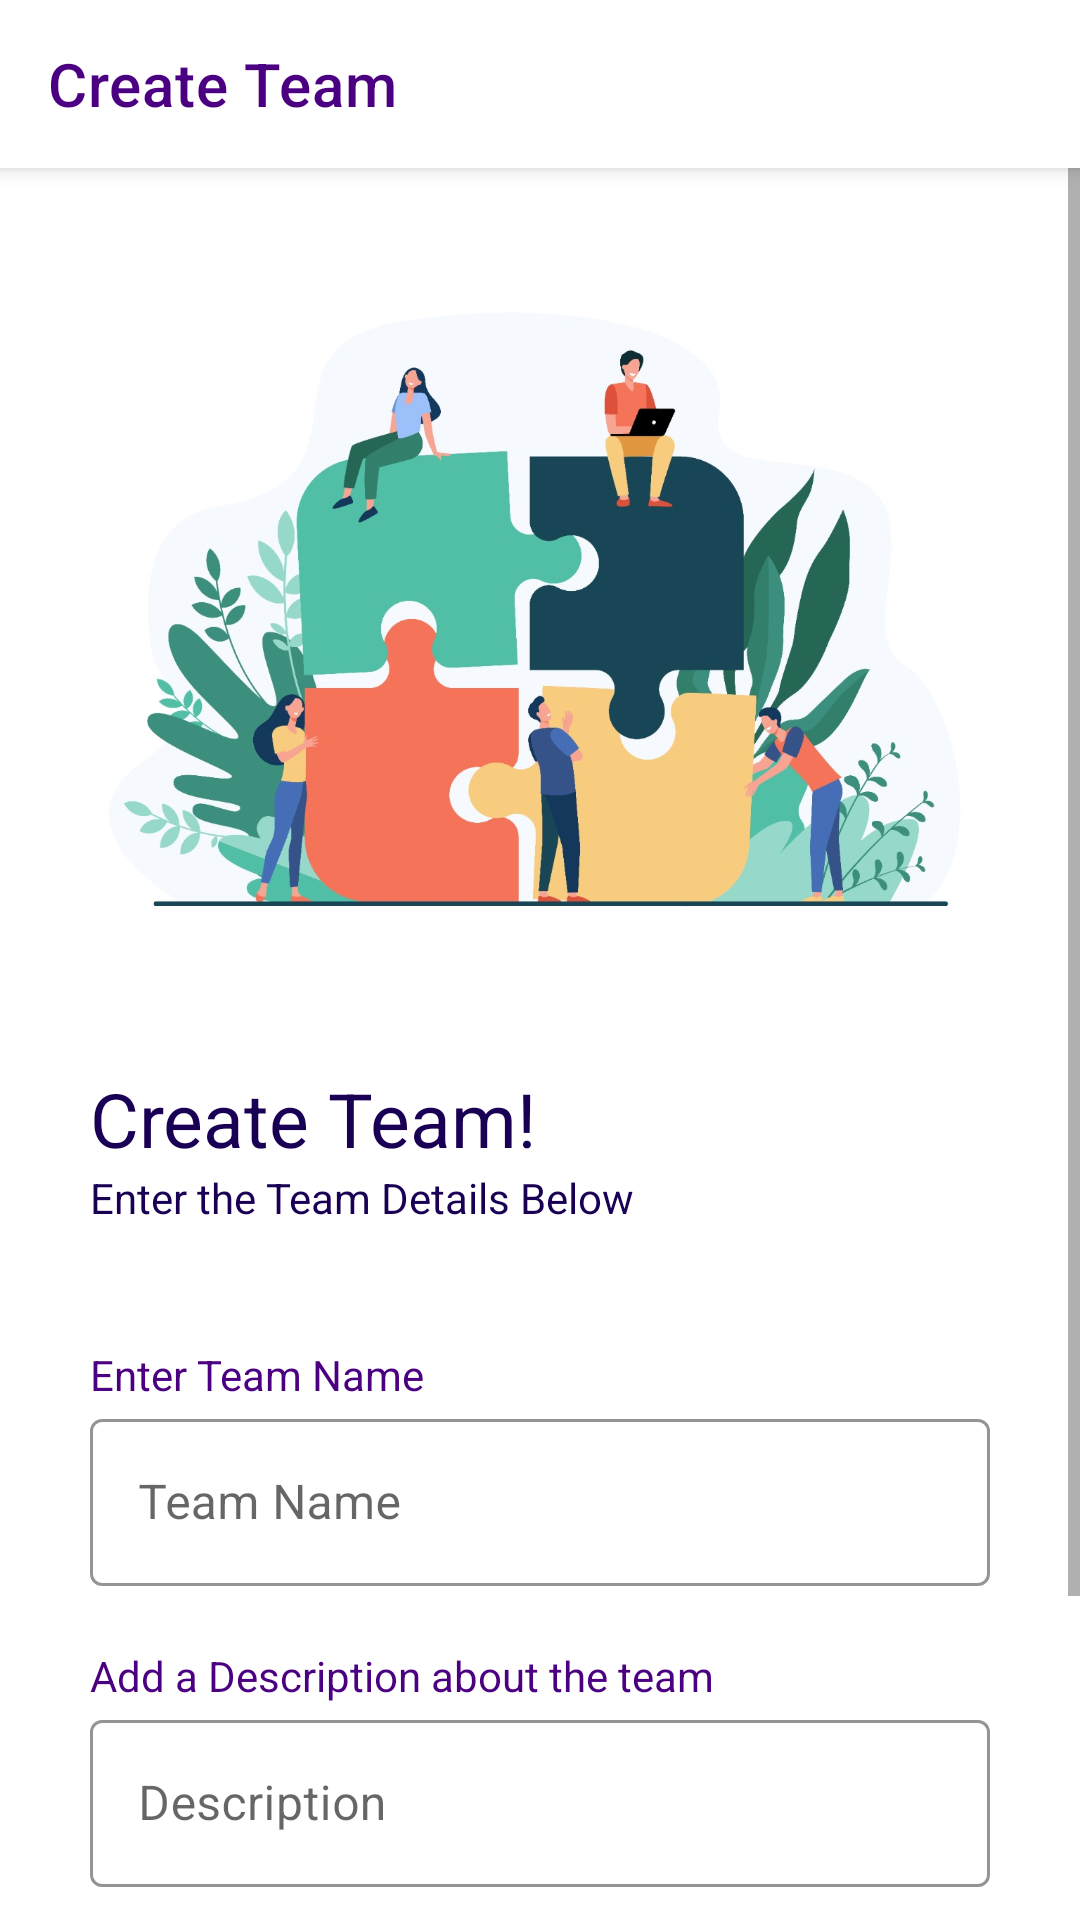

This screen was rendered from an Android layout file. Write that file and the resources it references.
<!-- AndroidManifest.xml: application theme Theme.TournamentApp -->
<!-- res/layout/activity_create_team.xml -->
<?xml version="1.0" encoding="utf-8"?>
<androidx.coordinatorlayout.widget.CoordinatorLayout xmlns:android="http://schemas.android.com/apk/res/android"
    xmlns:app="http://schemas.android.com/apk/res-auto"
    xmlns:tools="http://schemas.android.com/tools"
    android:layout_width="match_parent"
    android:layout_height="match_parent"
    tools:context=".ActivityCreateTeam">

    <com.google.android.material.appbar.AppBarLayout
        android:layout_width="match_parent"
        android:layout_height="?attr/actionBarSize"
        android:background="@color/white">
        <com.google.android.material.appbar.MaterialToolbar
            android:id="@+id/toolbar_createteam"
            android:layout_width="match_parent"
            android:layout_height="match_parent"
            app:title="Create Team"
            app:titleTextColor="@color/primaryColor"
            app:navigationIconTint="@color/primaryColor"/>
    </com.google.android.material.appbar.AppBarLayout>

    <ScrollView
        android:layout_width="match_parent"
        android:layout_height="match_parent"
        app:layout_behavior="com.google.android.material.appbar.AppBarLayout$ScrollingViewBehavior">
        <LinearLayout
            android:layout_width="match_parent"
            android:layout_height="wrap_content"
            android:orientation="vertical"
            android:paddingHorizontal="30dp">
            <ImageView
                android:layout_width="300dp"
                android:layout_height="300dp"
                android:contentDescription="Login"
                android:src="@drawable/img_createteam_illustration"/>

            <TextView
                android:layout_width="match_parent"
                android:layout_height="wrap_content"
                android:text="Create Team!"
                android:textColor="@color/primaryDarkColor"
                android:textSize="25sp"
                />

            <TextView
                android:layout_width="match_parent"
                android:layout_height="wrap_content"
                android:textColor="@color/primaryDarkColor"
                android:text="Enter the Team Details Below"
                />

            <Space
                android:layout_width="match_parent"
                android:layout_height="40dp"/>

            <TextView
                android:layout_width="match_parent"
                android:layout_height="wrap_content"
                android:text="Enter Team Name"
                android:textColor="@color/primaryColor"/>
            <com.google.android.material.textfield.TextInputLayout
                android:id="@+id/name_txt_createteam"
                style="@style/EditTextTheme"
                android:layout_width="match_parent"
                android:layout_height="wrap_content"
                app:errorEnabled="true"
                app:errorIconDrawable="@drawable/icon_error">

                <com.google.android.material.textfield.TextInputEditText
                    android:id="@+id/name_createteam"
                    android:layout_width="match_parent"
                    android:layout_height="wrap_content"
                    android:hint="Team Name"
                    android:inputType="text" />
            </com.google.android.material.textfield.TextInputLayout>

            <TextView
                android:layout_width="match_parent"
                android:layout_height="wrap_content"
                android:text="Add a Description about the team"
                android:textColor="@color/primaryColor"/>

            <com.google.android.material.textfield.TextInputLayout
                android:id="@+id/desp_createteam_txt"
                style="@style/EditTextTheme"
                android:layout_width="match_parent"
                android:layout_height="wrap_content"
                app:errorEnabled="true"
                app:errorIconDrawable="@drawable/icon_error">
                <com.google.android.material.textfield.TextInputEditText
                    android:id="@+id/desp_createteam"
                    android:layout_width="match_parent"
                    android:layout_height="wrap_content"
                    android:hint="Description"
                    android:inputType="textMultiLine" />
            </com.google.android.material.textfield.TextInputLayout>

            <TextView
                android:layout_width="match_parent"
                android:layout_height="wrap_content"
                android:text="*Note: You cant change your team name after creating the team"
                android:textColor="@android:color/holo_red_dark"/>

            <androidx.appcompat.widget.AppCompatButton
                android:id="@+id/create_createteam"
                android:layout_width="match_parent"
                android:layout_height="wrap_content"
                android:background="@drawable/shape_allradius"
                android:text="Create Team"
                android:textColor="@color/white"
                android:layout_marginTop="30dp"
                android:layout_marginBottom="10dp"/>
        </LinearLayout>
    </ScrollView>

</androidx.coordinatorlayout.widget.CoordinatorLayout>
<!-- resources referenced by this layout -->
<resources>
  <color name="primaryColor">#4B0082</color>
  <color name="primaryDarkColor">#190054</color>
  <color name="white">#FFFFFFFF</color>
  <!-- drawable img_createteam_illustration: jpeg bitmap (drawable-v24, 104812 bytes) -->
  <!-- drawable shape_allradius (drawable) -->
  <?xml version="1.0" encoding="utf-8"?>
  <shape
      xmlns:android="http://schemas.android.com/apk/res/android"
      android:shape="rectangle">
      <gradient
          android:startColor="@color/primaryColor"
          android:endColor="@color/primaryDarkColor"/>
      <corners android:radius="300dp"/>
  </shape>
  <style name="EditTextTheme" parent="Widget.MaterialComponents.TextInputLayout.OutlinedBox">
          <item name="hintTextColor">@color/primaryColor</item>
          <item name="boxStrokeColor">@color/primaryColor</item>
      </style>
  <style name="Theme.TournamentApp" parent="Theme.MaterialComponents.Light.NoActionBar">
          <item name="android:forceDarkAllowed" tools:targetApi="Q">false</item>
          
          <item name="colorPrimary">@color/primaryColor</item>
          <item name="colorPrimaryVariant">@color/primaryDarkColor</item>
          <item name="colorOnPrimary">@color/white</item>
          
          <item name="colorSecondary">@color/secondaryColor</item>
          <item name="colorSecondaryVariant">@color/secondaryDarkColor</item>
          <item name="colorOnSecondary">@color/black</item>
          
          <item name="android:statusBarColor" tools:targetApi="l">?attr/colorPrimaryVariant</item>
          
      </style>
  <color name="secondaryColor">#4B0082</color>
  <color name="secondaryDarkColor">#190054</color>
  <color name="black">#FF000000</color>
</resources>
